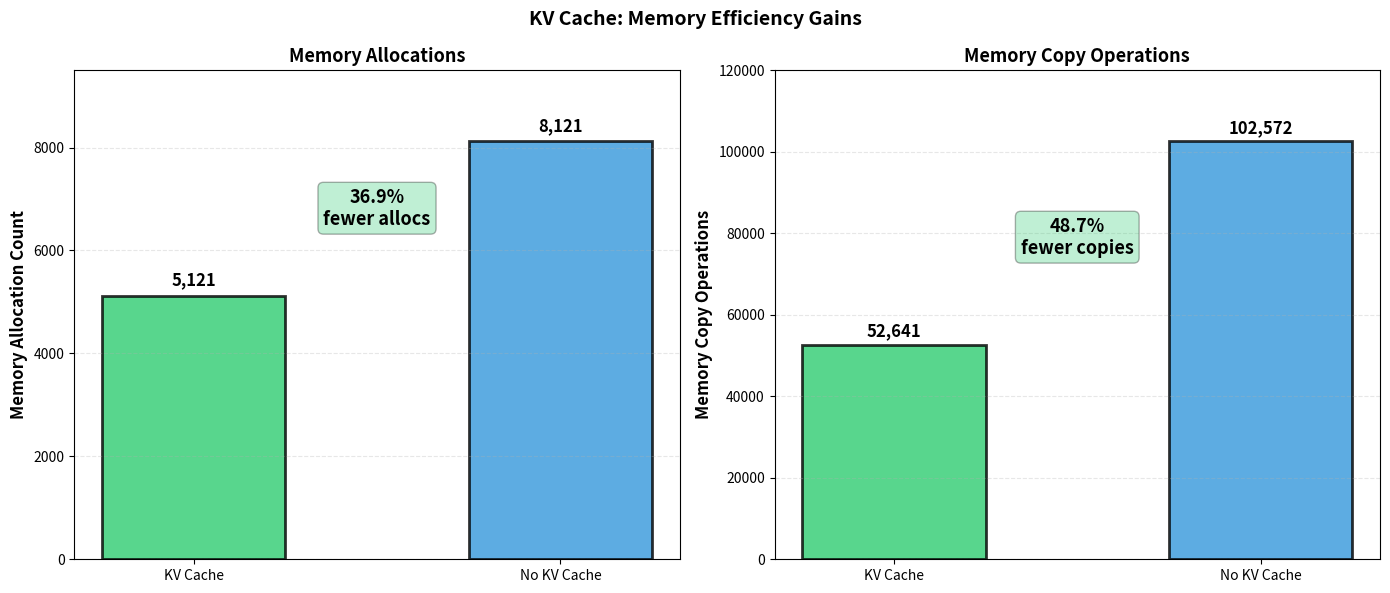
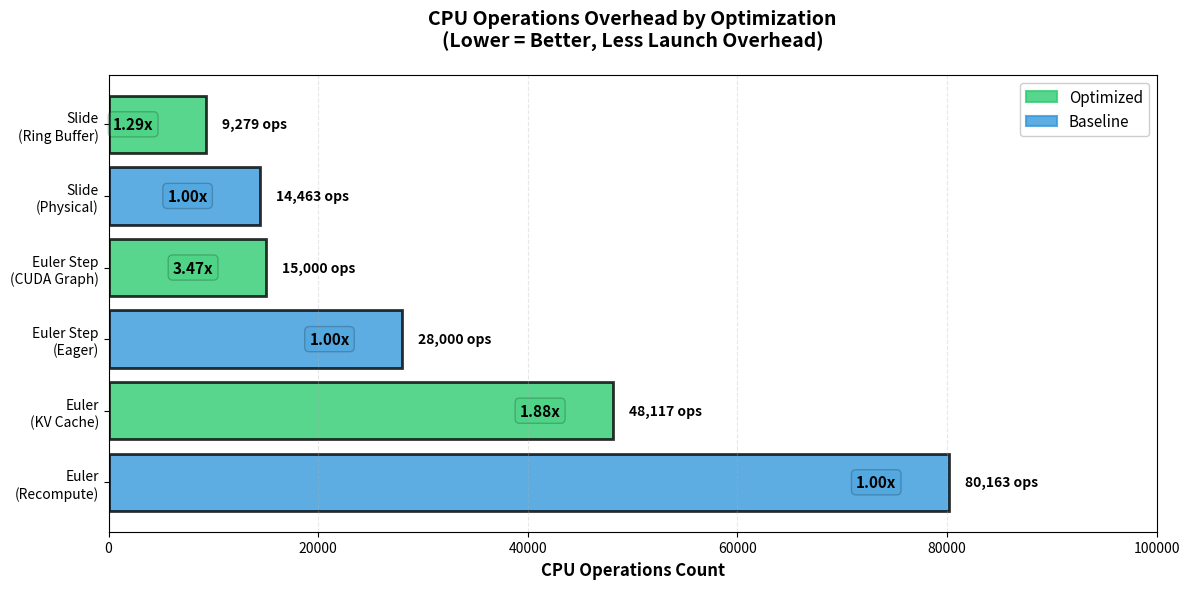
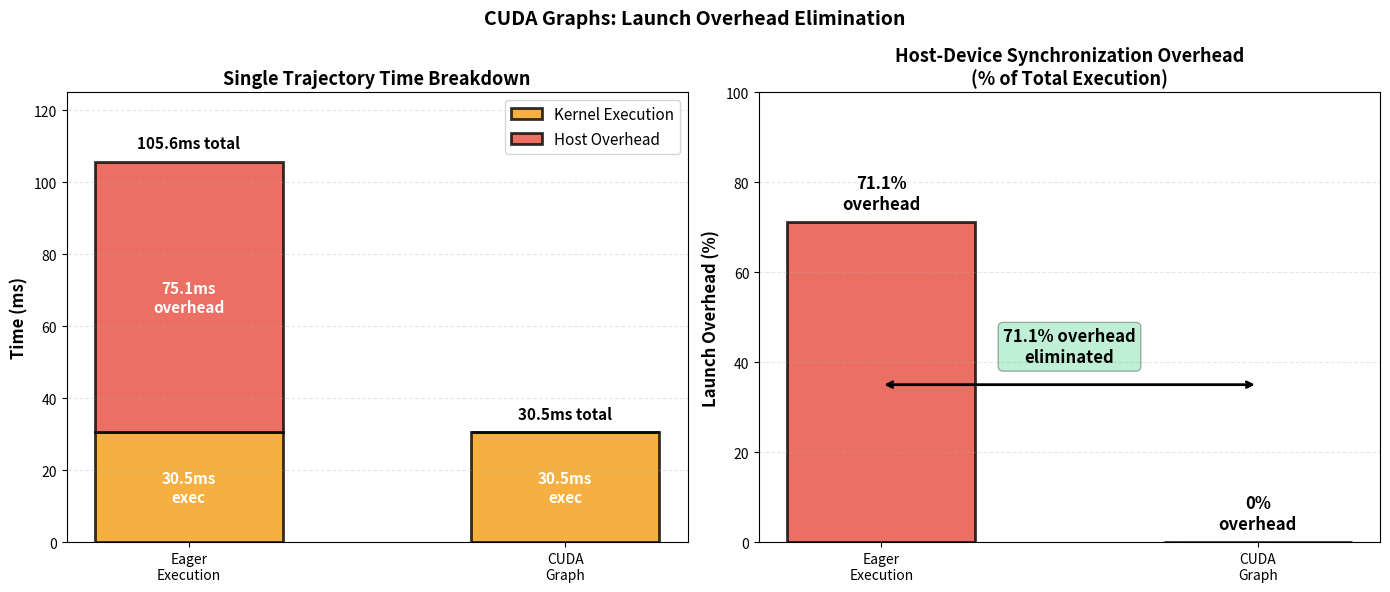
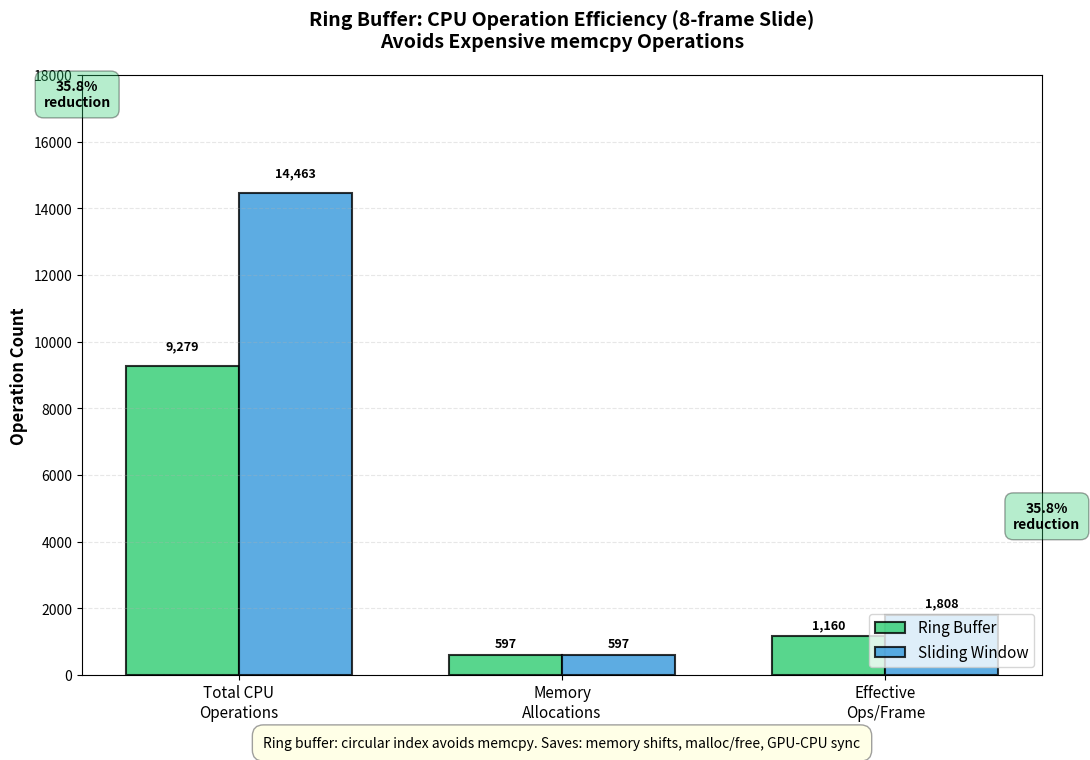

Generate these figures, in order, with matplotlib:
"""
Publication-quality profiling metric visualizations for optimization analysis.
Complements benchmark speedups with deeper profiling insights.

Run: python visualizations/plot_profiling_metrics.py

Generates:
6. kv_cache_memory_overhead.png
7. cpu_operations_breakdown.png
8. cuda_graph_launch_overhead.png
9. ring_buffer_operation_efficiency.png
"""

import matplotlib.pyplot as plt
import matplotlib.patches as mpatches
import numpy as np
from matplotlib.patches import FancyBboxPatch, Rectangle
import os

os.makedirs("visualizations/output", exist_ok=True)

# Color scheme
COLOR_SUCCESS = "#2ecc71"     # green
COLOR_FAIL = "#e74c3c"        # red
COLOR_NEUTRAL = "#3498db"     # blue
COLOR_ACCENT = "#f39c12"      # orange
COLOR_SECONDARY = "#9b59b6"   # purple
COLOR_LIGHT = "#ecf0f1"       # light gray


# ============================================================================
# Chart 6: KV Cache Memory Allocation Overhead
# ============================================================================

def plot_kv_cache_memory_overhead():
    """Show memory allocation and copy reduction from KV caching."""
    fig, (ax1, ax2) = plt.subplots(1, 2, figsize=(14, 6))

    # Left: Euler BS=1 - Memory Allocations
    scenarios_euler = ["KV Cache", "No KV Cache"]
    allocs_euler = [5121, 8121]
    colors_euler = [COLOR_SUCCESS, COLOR_NEUTRAL]

    bars1 = ax1.bar(scenarios_euler, allocs_euler, color=colors_euler, edgecolor='black',
                    linewidth=2, alpha=0.8, width=0.5)

    # Add labels
    ax1.text(0, 5121 + 200, "5,121", ha='center', fontsize=12, fontweight='bold')
    ax1.text(1, 8121 + 200, "8,121", ha='center', fontsize=12, fontweight='bold')

    # Highlight reduction
    reduction_pct = ((8121 - 5121) / 8121) * 100
    ax1.text(0.5, 6500, f"{reduction_pct:.1f}%\nfewer allocs", ha='center', fontsize=13,
            fontweight='bold', bbox=dict(boxstyle='round', facecolor=COLOR_SUCCESS, alpha=0.3))

    ax1.set_ylabel("Memory Allocation Count", fontsize=12, fontweight='bold')
    ax1.set_title("Memory Allocations", fontsize=13, fontweight='bold')
    ax1.set_ylim(0, 9500)
    ax1.grid(axis='y', alpha=0.3, linestyle='--')

    # Right: Memory Copies only
    workloads = ["KV Cache", "No KV Cache"]
    mem_copies = [52641, 102572]

    bars_mem = ax2.bar(workloads, mem_copies, color=[COLOR_SUCCESS, COLOR_NEUTRAL],
                       edgecolor='black', linewidth=2, alpha=0.8, width=0.5)

    # Add value labels
    for i, (bar, val) in enumerate(zip(bars_mem, mem_copies)):
        ax2.text(bar.get_x() + bar.get_width()/2, val + 2000, f"{val:,.0f}",
                ha='center', fontsize=12, fontweight='bold')

    # Highlight reduction
    mem_reduction_pct = ((102572 - 52641) / 102572) * 100
    ax2.text(0.5, 75000, f"{mem_reduction_pct:.1f}%\nfewer copies", ha='center', fontsize=13,
            fontweight='bold', bbox=dict(boxstyle='round', facecolor=COLOR_SUCCESS, alpha=0.3))

    ax2.set_ylabel("Memory Copy Operations", fontsize=12, fontweight='bold')
    ax2.set_title("Memory Copy Operations", fontsize=13, fontweight='bold')
    ax2.set_ylim(0, 120000)
    ax2.grid(axis='y', alpha=0.3, linestyle='--')

    fig.suptitle("KV Cache: Memory Efficiency Gains",
                 fontsize=14, fontweight='bold', y=0.98)

    plt.tight_layout()
    plt.savefig("visualizations/output/6_kv_cache_memory_overhead.png", dpi=300, bbox_inches='tight')
    plt.savefig("visualizations/output/6_kv_cache_memory_overhead.pdf", bbox_inches='tight')
    print("[OK] Saved: 6_kv_cache_memory_overhead.png")
    print("[OK] Saved: 6_kv_cache_memory_overhead.pdf")
    plt.close()


# ============================================================================
# Chart 7: CPU Operations Breakdown by Optimization
# ============================================================================

def plot_cpu_operations_breakdown():
    """Show how CPU operations vary across optimizations."""
    fig, ax = plt.subplots(figsize=(12, 6))

    optimizations = [
        "Euler\n(Recompute)",
        "Euler\n(KV Cache)",
        "Euler Step\n(Eager)",
        "Euler Step\n(CUDA Graph)",
        "Slide\n(Physical)",
        "Slide\n(Ring Buffer)",
    ]

    cpu_ops = [80163, 48117, 28000, 15000, 14463, 9279]
    speedups = [1.0, 1.88, 1.0, 3.47, 1.0, 1.29]

    # Color by optimization type
    colors_list = [
        COLOR_NEUTRAL,      # KV recompute
        COLOR_SUCCESS,      # KV cache
        COLOR_NEUTRAL,      # eager
        COLOR_SUCCESS,      # graph
        COLOR_NEUTRAL,      # physical
        COLOR_SUCCESS,      # ring
    ]

    bars = ax.barh(optimizations, cpu_ops, color=colors_list, edgecolor='black',
                   linewidth=2, alpha=0.8)

    # Add value labels and speedups
    for i, (bar, ops, speedup) in enumerate(zip(bars, cpu_ops, speedups)):
        ax.text(ops + 1500, bar.get_y() + bar.get_height()/2,
               f"{ops:,.0f} ops", ha='left', va='center', fontsize=10, fontweight='bold')

        # Add speedup annotation
        speedup_color = COLOR_SUCCESS if speedup > 1.2 else COLOR_NEUTRAL
        ax.text(ops - 5000, bar.get_y() + bar.get_height()/2,
               f"{speedup:.2f}x", ha='right', va='center', fontsize=11, fontweight='bold',
               bbox=dict(boxstyle='round', facecolor=speedup_color, alpha=0.2))

    ax.set_xlabel("CPU Operations Count", fontsize=12, fontweight='bold')
    ax.set_title("CPU Operations Overhead by Optimization\n(Lower = Better, Less Launch Overhead)",
                fontsize=14, fontweight='bold', pad=20)
    ax.set_xlim(0, 100000)
    ax.grid(axis='x', alpha=0.3, linestyle='--')

    # Add legend in top right to avoid blocking numbers
    green_patch = mpatches.Patch(color=COLOR_SUCCESS, label='Optimized', alpha=0.8, edgecolor='black', linewidth=1.5)
    blue_patch = mpatches.Patch(color=COLOR_NEUTRAL, label='Baseline', alpha=0.8, edgecolor='black', linewidth=1.5)
    ax.legend(handles=[green_patch, blue_patch], loc='upper right', fontsize=11, framealpha=0.95)

    plt.tight_layout()
    plt.savefig("visualizations/output/7_cpu_operations_breakdown.png", dpi=300, bbox_inches='tight')
    plt.savefig("visualizations/output/7_cpu_operations_breakdown.pdf", bbox_inches='tight')
    print("[OK] Saved: 7_cpu_operations_breakdown.png")
    print("[OK] Saved: 7_cpu_operations_breakdown.pdf")
    plt.close()


# ============================================================================
# Chart 8: CUDA Graph Launch Overhead Elimination
# ============================================================================

def plot_cuda_graph_launch_overhead():
    """Show breakdown of launch overhead eliminated by CUDA graphs."""
    fig, (ax1, ax2) = plt.subplots(1, 2, figsize=(14, 6))

    # Left: Stacked bar showing execution vs overhead breakdown
    scenarios = ['Eager\nExecution', 'CUDA\nGraph']
    exec_time = [30.47, 30.47]
    overhead_time = [75.13, 0]

    x = np.arange(len(scenarios))
    width = 0.5

    # Stacked bars
    bars1 = ax1.bar(x, exec_time, width, label='Kernel Execution', color=COLOR_ACCENT,
                   edgecolor='black', linewidth=2, alpha=0.8)
    bars2 = ax1.bar(x, overhead_time, width, bottom=exec_time, label='Host Overhead',
                   color=COLOR_FAIL, edgecolor='black', linewidth=2, alpha=0.8)

    # Labels on segments
    for i, (ex, oh) in enumerate(zip(exec_time, overhead_time)):
        # Execution time label
        ax1.text(i, ex/2, f'{ex:.1f}ms\nexec', ha='center', va='center',
                fontsize=11, fontweight='bold', color='white')
        # Overhead label (only if > 0)
        if oh > 0:
            ax1.text(i, ex + oh/2, f'{oh:.1f}ms\noverhead', ha='center', va='center',
                    fontsize=11, fontweight='bold', color='white')

    # Total time labels on top
    for i, (ex, oh) in enumerate(zip(exec_time, overhead_time)):
        total = ex + oh
        ax1.text(i, total + 3, f'{total:.1f}ms total', ha='center', va='bottom',
                fontsize=11, fontweight='bold')

    ax1.set_ylabel('Time (ms)', fontsize=12, fontweight='bold')
    ax1.set_title('Single Trajectory Time Breakdown', fontsize=13, fontweight='bold')
    ax1.set_xticks(x)
    ax1.set_xticklabels(scenarios)
    ax1.set_ylim(0, 125)
    ax1.legend(fontsize=11, loc='upper right')
    ax1.grid(axis='y', alpha=0.3, linestyle='--')

    # Right: Overhead percentage
    scenarios = ["Eager\nExecution", "CUDA\nGraph"]
    overhead_pcts = [71.1, 0]  # 75.13 / 105.6 = 71.1%
    colors = [COLOR_FAIL, COLOR_SUCCESS]

    bars = ax2.bar(scenarios, overhead_pcts, color=colors, edgecolor='black',
                   linewidth=2, alpha=0.8, width=0.5)

    ax2.text(0, 71.1 + 3, "71.1%\noverhead", ha='center', fontsize=12, fontweight='bold')
    ax2.text(1, 0 + 3, "0%\noverhead", ha='center', fontsize=12, fontweight='bold')

    # Highlight savings
    ax2.annotate('', xy=(1, 35), xytext=(0, 35),
                arrowprops=dict(arrowstyle='<->', color='black', lw=2))
    ax2.text(0.5, 40, "71.1% overhead\neliminated", ha='center', fontsize=12, fontweight='bold',
            bbox=dict(boxstyle='round', facecolor=COLOR_SUCCESS, alpha=0.3))

    ax2.set_ylabel("Launch Overhead (%)", fontsize=12, fontweight='bold')
    ax2.set_title("Host-Device Synchronization Overhead\n(% of Total Execution)",
                 fontsize=13, fontweight='bold')
    ax2.set_ylim(0, 100)
    ax2.grid(axis='y', alpha=0.3, linestyle='--')

    fig.suptitle("CUDA Graphs: Launch Overhead Elimination",
                fontsize=14, fontweight='bold', y=0.98)

    plt.tight_layout()
    plt.savefig("visualizations/output/8_cuda_graph_launch_overhead.png", dpi=300, bbox_inches='tight')
    plt.savefig("visualizations/output/8_cuda_graph_launch_overhead.pdf", bbox_inches='tight')
    print("[OK] Saved: 8_cuda_graph_launch_overhead.png")
    print("[OK] Saved: 8_cuda_graph_launch_overhead.pdf")
    plt.close()


# ============================================================================
# Chart 9: Ring Buffer Operation Efficiency
# ============================================================================

def plot_ring_buffer_operation_efficiency():
    """Show CPU operation reduction in ring buffer optimization."""
    fig = plt.figure(figsize=(12, 8))
    ax = fig.add_axes([0.1, 0.12, 0.8, 0.75])  # Leave space at bottom for insight text

    # Data: operation counts for ring vs physical
    operations = [
        "Total CPU\nOperations",
        "Memory\nAllocations",
        "Effective\nOps/Frame",
    ]

    ring_ops = [9279, 597, 9279/8]        # 8 frames
    physical_ops = [14463, 597, 14463/8]   # Same allocation count but more CPU ops

    x = np.arange(len(operations))
    width = 0.35

    bars1 = ax.bar(x - width/2, ring_ops, width, label='Ring Buffer', color=COLOR_SUCCESS,
                  edgecolor='black', linewidth=1.5, alpha=0.8)
    bars2 = ax.bar(x + width/2, physical_ops, width, label='Sliding Window', color=COLOR_NEUTRAL,
                  edgecolor='black', linewidth=1.5, alpha=0.8)

    # Add value labels on bars
    for i, (bar, val) in enumerate(zip(bars1, ring_ops)):
        height = bar.get_height()
        offset = 400 if val > 5000 else 150
        ax.text(bar.get_x() + bar.get_width()/2, height + offset,
               f"{val:,.0f}", ha='center', va='bottom', fontsize=9, fontweight='bold')

    for i, (bar, val) in enumerate(zip(bars2, physical_ops)):
        height = bar.get_height()
        offset = 400 if val > 5000 else 150
        ax.text(bar.get_x() + bar.get_width()/2, height + offset,
               f"{val:,.0f}", ha='center', va='bottom', fontsize=9, fontweight='bold')

    # Reduction percentage annotations - alternating positions to avoid overlap
    speedups = [
        (14463 - 9279) / 14463,  # Total ops reduction: 36.1%
        0,                         # Same allocation
        (14463 - 9279) / (14463),  # Per-frame efficiency: 36.1%
    ]

    for i, (center, speedup) in enumerate(zip(x, speedups)):
        if speedup > 0:
            pct = speedup * 100
            max_val = max(ring_ops[i], physical_ops[i])
            # Alternate positioning: left side for first, right side for last
            if i == 0:  # First bar - place on left side
                ax.text(center - 0.5, max_val + 2500,
                       f"{pct:.1f}%\nreduction", ha='center', va='bottom', fontsize=10, fontweight='bold',
                       bbox=dict(boxstyle='round', facecolor=COLOR_SUCCESS, alpha=0.35, pad=0.6))
            else:  # Last bar - place on right side
                ax.text(center + 0.5, max_val + 2500,
                       f"{pct:.1f}%\nreduction", ha='center', va='bottom', fontsize=10, fontweight='bold',
                       bbox=dict(boxstyle='round', facecolor=COLOR_SUCCESS, alpha=0.35, pad=0.6))

    ax.set_ylabel("Operation Count", fontsize=12, fontweight='bold')
    ax.set_title("Ring Buffer: CPU Operation Efficiency (8-frame Slide)\nAvoids Expensive memcpy Operations",
                fontsize=14, fontweight='bold', pad=20)
    ax.set_xticks(x)
    ax.set_xticklabels(operations, fontsize=11)
    ax.set_ylim(0, 18000)
    ax.legend(fontsize=11, loc='lower right')
    ax.grid(axis='y', alpha=0.3, linestyle='--')

    # Add insight box at the bottom with proper spacing
    fig.text(0.5, 0.03,
            "Ring buffer: circular index avoids memcpy. Saves: memory shifts, malloc/free, GPU-CPU sync",
            ha='center', fontsize=10, style='italic',
            bbox=dict(boxstyle='round', facecolor='lightyellow', alpha=0.75, pad=0.8, edgecolor='gray', linewidth=1))

    plt.tight_layout()
    plt.savefig("visualizations/output/9_ring_buffer_operation_efficiency.png", dpi=300, bbox_inches='tight')
    plt.savefig("visualizations/output/9_ring_buffer_operation_efficiency.pdf", bbox_inches='tight')
    print("[OK] Saved: 9_ring_buffer_operation_efficiency.png")
    print("[OK] Saved: 9_ring_buffer_operation_efficiency.pdf")
    plt.close()


# ============================================================================
# Main
# ============================================================================

if __name__ == "__main__":
    print("Generating profiling metric visualizations...\n")
    plot_kv_cache_memory_overhead()
    plot_cpu_operations_breakdown()
    plot_cuda_graph_launch_overhead()
    plot_ring_buffer_operation_efficiency()
    print("\nAll profiling metric visualizations generated!")
